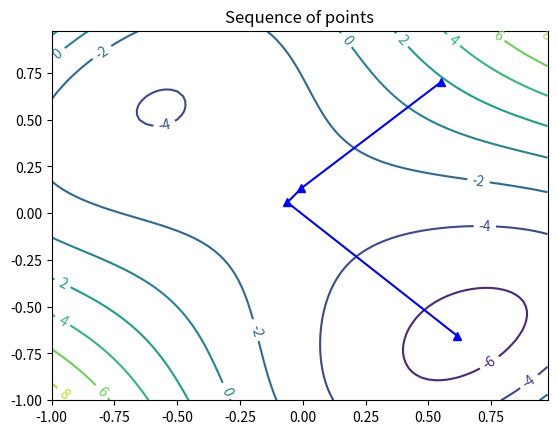
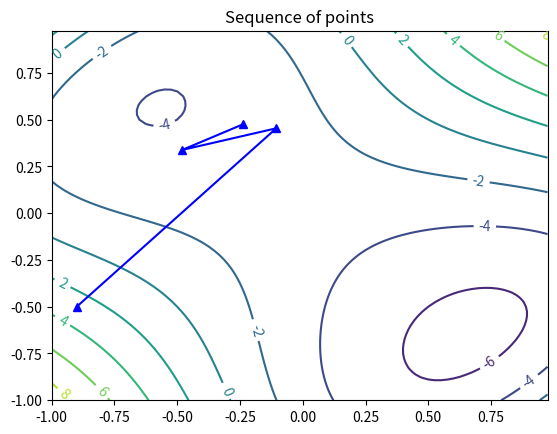
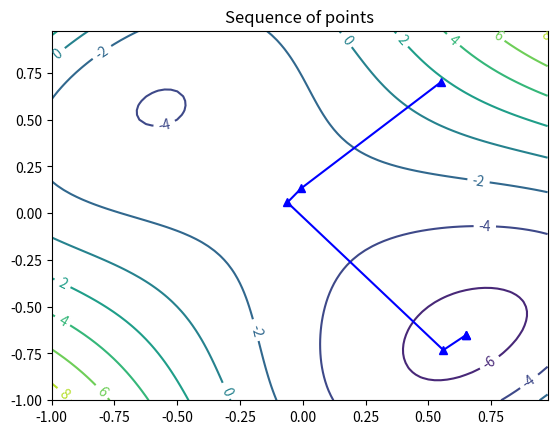
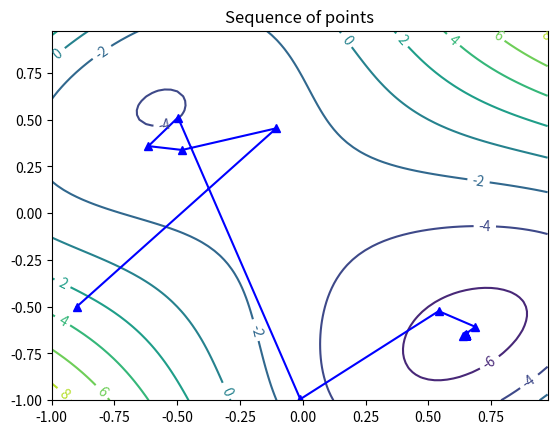
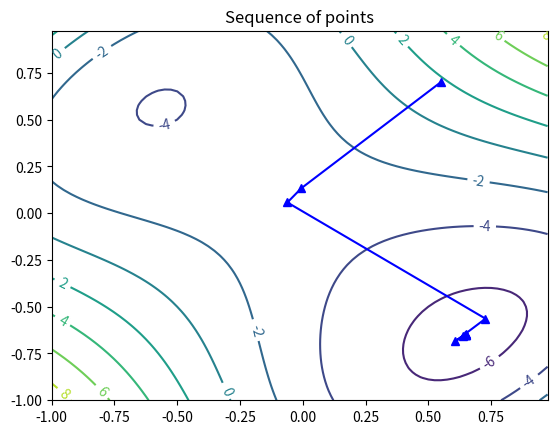
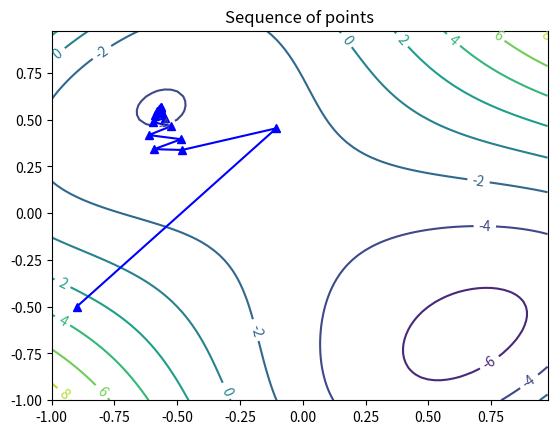

Generate these figures, in order, with matplotlib:
# -*- coding: utf-8 -*-
"""
Created on Sat Nov  2 10:59:51 2019

[redacted]
"""
#Problem 1 
import numpy as np
import matplotlib.pyplot as plt
#from mpl_toolkits import mplot3d

def Bracketing(f, alphInit, epsi):
    x0 = alphInit
    x1 = x0+epsi
    x2 = x0+ 2*epsi
    n = r = 1
    if(f(x0)>f(x1) and f(x1)<f(x2)):
        a0 = x0
        b0 = x2
    else:
        while not (f(x0)>f(x1) and f(x1)<f(x2)):
            if((f(x0)>f(x1) and f(x1)>f(x2))):
                x0 = x1
                x1 = x2
                x2 = x2 +(2**(n+1)) * epsi
                n+=1
            elif((f(x0)<f(x1) and f(x1)<f(x2))):
                x2 = x1
                x1 = x0
                x0 = x0 - (2**r) * epsi
                r+=1
        a0 = x0 
        b0 = x2
        return a0,b0

def goldSec(a0,b0,fcn):
#    epsi = 0.075
    N = np.ceil(np.log(0.001/np.linalg.norm(b0-a0))/np.log(.6180))
    rho = .382
    a = a0
    b = b0
    s = a+rho*(b-a)
    t = a + (1-rho) * (b-a)
    f1 = fcn(s)
    f2 = fcn(t)
    for i in range(1,int(N+1)):
        if(fcn(s)<fcn(t)):
            b = t
            t = s
            s = a+rho*(b-a)
            f2 = f1
            f1 = fcn(s)
        elif(fcn(s)>fcn(t)):
            a = s
            s = t
            t = a+(1-rho)*(b-a)
            f1 = f2
            f2 = fcn(t)
        else:
            break
    return s,t

def RankOne(X_init, f):
    normx = 1
    H = []
    H.append(np.array([[10,2],[2,10]]))
    if grad(X_init[0][0], X_init[0][1]) == (0,0):
        return X_init
    else:        
        Hk = H[-1]
        gradk = grad(X_init[0][0],X_init[0][1])
        d = -Hk.dot(gradk)
        fAlph = lambda alpha: (f(X_init[-1][0] + alpha*d[0], X_init[-1][0] + alpha*d[1]))
        al1, al2 = Bracketing(fAlph, 0.2, 0.05)
        alpa, alpb = goldSec(al1, al2, fAlph)
        alpha = (alpa+alpb)/2
        X_init.append(X_init[-1]+np.multiply(alpha,d))
        iters = 1
        while normx > epsilon and iters < max_iterations:
            Hk = H[-1]
            gradk = grad(X_init[-1][0],X_init[-1][1])
            dk = -Hk.dot(gradk)
            fAlph = lambda alpha: (f(X_init[-1][0] + alpha*dk[0], X_init[-1][1] + alpha*dk[1]))
            al1, al2 = Bracketing(fAlph, 0.2, 0.05)
            alpa, alpb = goldSec(al1, al2, fAlph)
            alphak = (alpa+alpb)/2
            X_init.append(X_init[iters]+np.multiply(alphak,dk))
            deltaXk = alphak*dk
            deltaGk = np.subtract(grad(X_init[-1][0],X_init[-1][1]),gradk)
            H.append(np.array(Hk+(((deltaXk-Hk.dot(deltaGk)).dot(np.transpose((deltaXk-Hk.dot(deltaGk)))) )\
                         /(np.transpose(deltaGk).dot(deltaXk-Hk.dot(deltaGk))))))
            normx = np.linalg.norm(X_init[-1]-X_init[-2])
            if np.all(np.linalg.eigvals(H[-1]) > 0):
                print('The estimated Hk+1 is not pd, descent not guaranteed')
                break
            else:
                continue
            iters+=1
        return X_init
    
def DFP(X_init, f):
    normx = 1
    H = []
    H.append(np.array([[10,2],[2,10]]))
    if grad(X_init[0][0], X_init[0][1]) == (0,0):
        return X_init
    else:        
        Hk = H[-1]
        gradk = grad(X_init[0][0],X_init[0][1])
        d = -Hk.dot(gradk)
        fAlph = lambda alpha: (f(X_init[-1][0] + alpha*d[0], X_init[-1][0] + alpha*d[1]))
        al1, al2 = Bracketing(fAlph, 0.2, 0.05)
        alpa, alpb = goldSec(al1, al2, fAlph)
        alpha = (alpa+alpb)/2
        X_init.append(X_init[-1]+np.multiply(alpha,d))
        iters = 1
        while normx > epsilon and iters < max_iterations:
            Hk = H[-1]
            gradk = grad(X_init[-1][0],X_init[-1][1])
            dk = -Hk.dot(gradk)
            fAlph = lambda alpha: (f(X_init[-1][0] + alpha*dk[0], X_init[-1][1] + alpha*dk[1]))
            al1, al2 = Bracketing(fAlph, 0.2, 0.05)
            alpa, alpb = goldSec(al1, al2, fAlph)
            alphak = (alpa+alpb)/2
            X_init.append(X_init[iters]+np.multiply(alphak,dk))
            deltaXk = alphak*dk
            deltaGk = np.subtract(grad(X_init[-1][0],X_init[-1][1]),gradk)
            H.append(np.array(Hk+(deltaXk.dot(np.transpose(deltaXk))/(np.transpose(deltaXk).dot(deltaGk))) -\
                              (np.transpose((Hk.dot(deltaGk))).dot(Hk.dot(deltaGk)))/ \
                              ((np.transpose(deltaGk).dot(Hk)).dot(deltaGk))))
            normx = np.linalg.norm(X_init[-1]-X_init[-2])
            iters+=1
        return X_init

def BFGS(X_init, f):
    normx = 1
    H = []
    H.append(np.array([[10,2],[2,10]]))
    if grad(X_init[0][0], X_init[0][1]) == (0,0):
        return X_init
    else:        
        Hk = H[-1]
        gradk = grad(X_init[0][0],X_init[0][1])
        d = -Hk.dot(gradk)
        fAlph = lambda alpha: (f(X_init[-1][0] + alpha*d[0], X_init[-1][0] + alpha*d[1]))
        al1, al2 = Bracketing(fAlph, 0.2, 0.05)
        alpa, alpb = goldSec(al1, al2, fAlph)
        alpha = (alpa+alpb)/2
        X_init.append(X_init[-1]+np.multiply(alpha,d))
        iters = 1
        while normx > epsilon and iters < max_iterations:
            Hk = H[-1]
            gradk = grad(X_init[-1][0],X_init[-1][1])
            dk = -Hk.dot(gradk)
            fAlph = lambda alpha: (f(X_init[-1][0] + alpha*dk[0], X_init[-1][1] + alpha*dk[1]))
            al1, al2 = Bracketing(fAlph, 0.2, 0.05)
            alpa, alpb = goldSec(al1, al2, fAlph)
            alphak = (alpa+alpb)/2
            X_init.append(X_init[iters]+np.multiply(alphak,dk))
            deltaXk = alphak*dk
            deltaGk = np.subtract(grad(X_init[-1][0],X_init[-1][1]),gradk)
            H.append(np.array(Hk+np.array(1+(((np.transpose(deltaGk)).dot(Hk)).dot(deltaGk))/(np.transpose(deltaGk).dot(deltaXk)))\
                                  .dot(((deltaXk.dot(np.transpose(deltaXk)))/(np.transpose(deltaGk)).dot(deltaXk)))\
                                  -(((Hk.dot(deltaGk)).dot(np.transpose(deltaXk)))+ \
                                    np.transpose(((Hk.dot(deltaGk)).dot(np.transpose(deltaXk))))\
                                    /((np.transpose(deltaGk)).dot(deltaXk)))))
            normx = np.linalg.norm(X_init[-1]-X_init[-2])
            iters+=1
        return X_init

def plotSeq(X_init):
    yplt = xplt = np.arange(-1, 1, 0.025)
    Xpt, Ypt = np.meshgrid(xplt, yplt)
    Z = f(Xpt,Ypt)
    fig, ax = plt.subplots()
    CS = ax.contour(Xpt, Ypt, Z)
    ax.clabel(CS, inline=1, fontsize=10)
    ax.set_title('Sequence of points')
    plx = []
    ply = []
    for i in range(len(X_init)):
        plx.append(X_init[i][0])
        ply.append(X_init[i][1])
    plt.plot(plx, ply , 'b-^')
#    plt.quiver(plx[:-1], ply[:-1], scale_units='xy', angles='xy', scale=1)

if __name__ == "__main__":
    #define function in terms of x1 x2 
    f = lambda x1, x2: ((x2-x1)**4 + 12*x1*x2 - x1 + x2 - 3)
    #supply gradients 
    grad = lambda x1, x2: ([(12*x2 + 4*(x1-x2)**3 - 1),(12*x1 - 4*(x1-x2)**3 + 1)])
    #dy = lambda x1, x2: 
    alpha = 0.05
    epsilon = 0.001
    max_iterations = 1000
    
    X_init = []
    X_init.append(np.array([0.55,0.7]))
    X_init = RankOne(X_init,f)
    plotSeq(X_init)
    
    X_init1 = []
    X_init1.append(np.array([-0.9,-0.5]))
    X_init1 = RankOne(X_init1,f)
    plotSeq(X_init1)
    
    X_init2 = []
    X_init2.append(np.array([0.55,0.7]))
    X_init2 = DFP(X_init2,f)
    plotSeq(X_init2)
    
    X_init3 = []
    X_init3.append(np.array([-0.9,-0.5]))
    X_init3 = DFP(X_init3,f)
    plotSeq(X_init3)
    
    X_init4 = []
    X_init4.append(np.array([.55,0.7]))
    X_init4 = BFGS(X_init4,f)
    plotSeq(X_init4)
    
    X_init5 = []
    X_init5.append(np.array([-.9,-0.5]))
    X_init5 = BFGS(X_init5,f)
    plotSeq(X_init5)